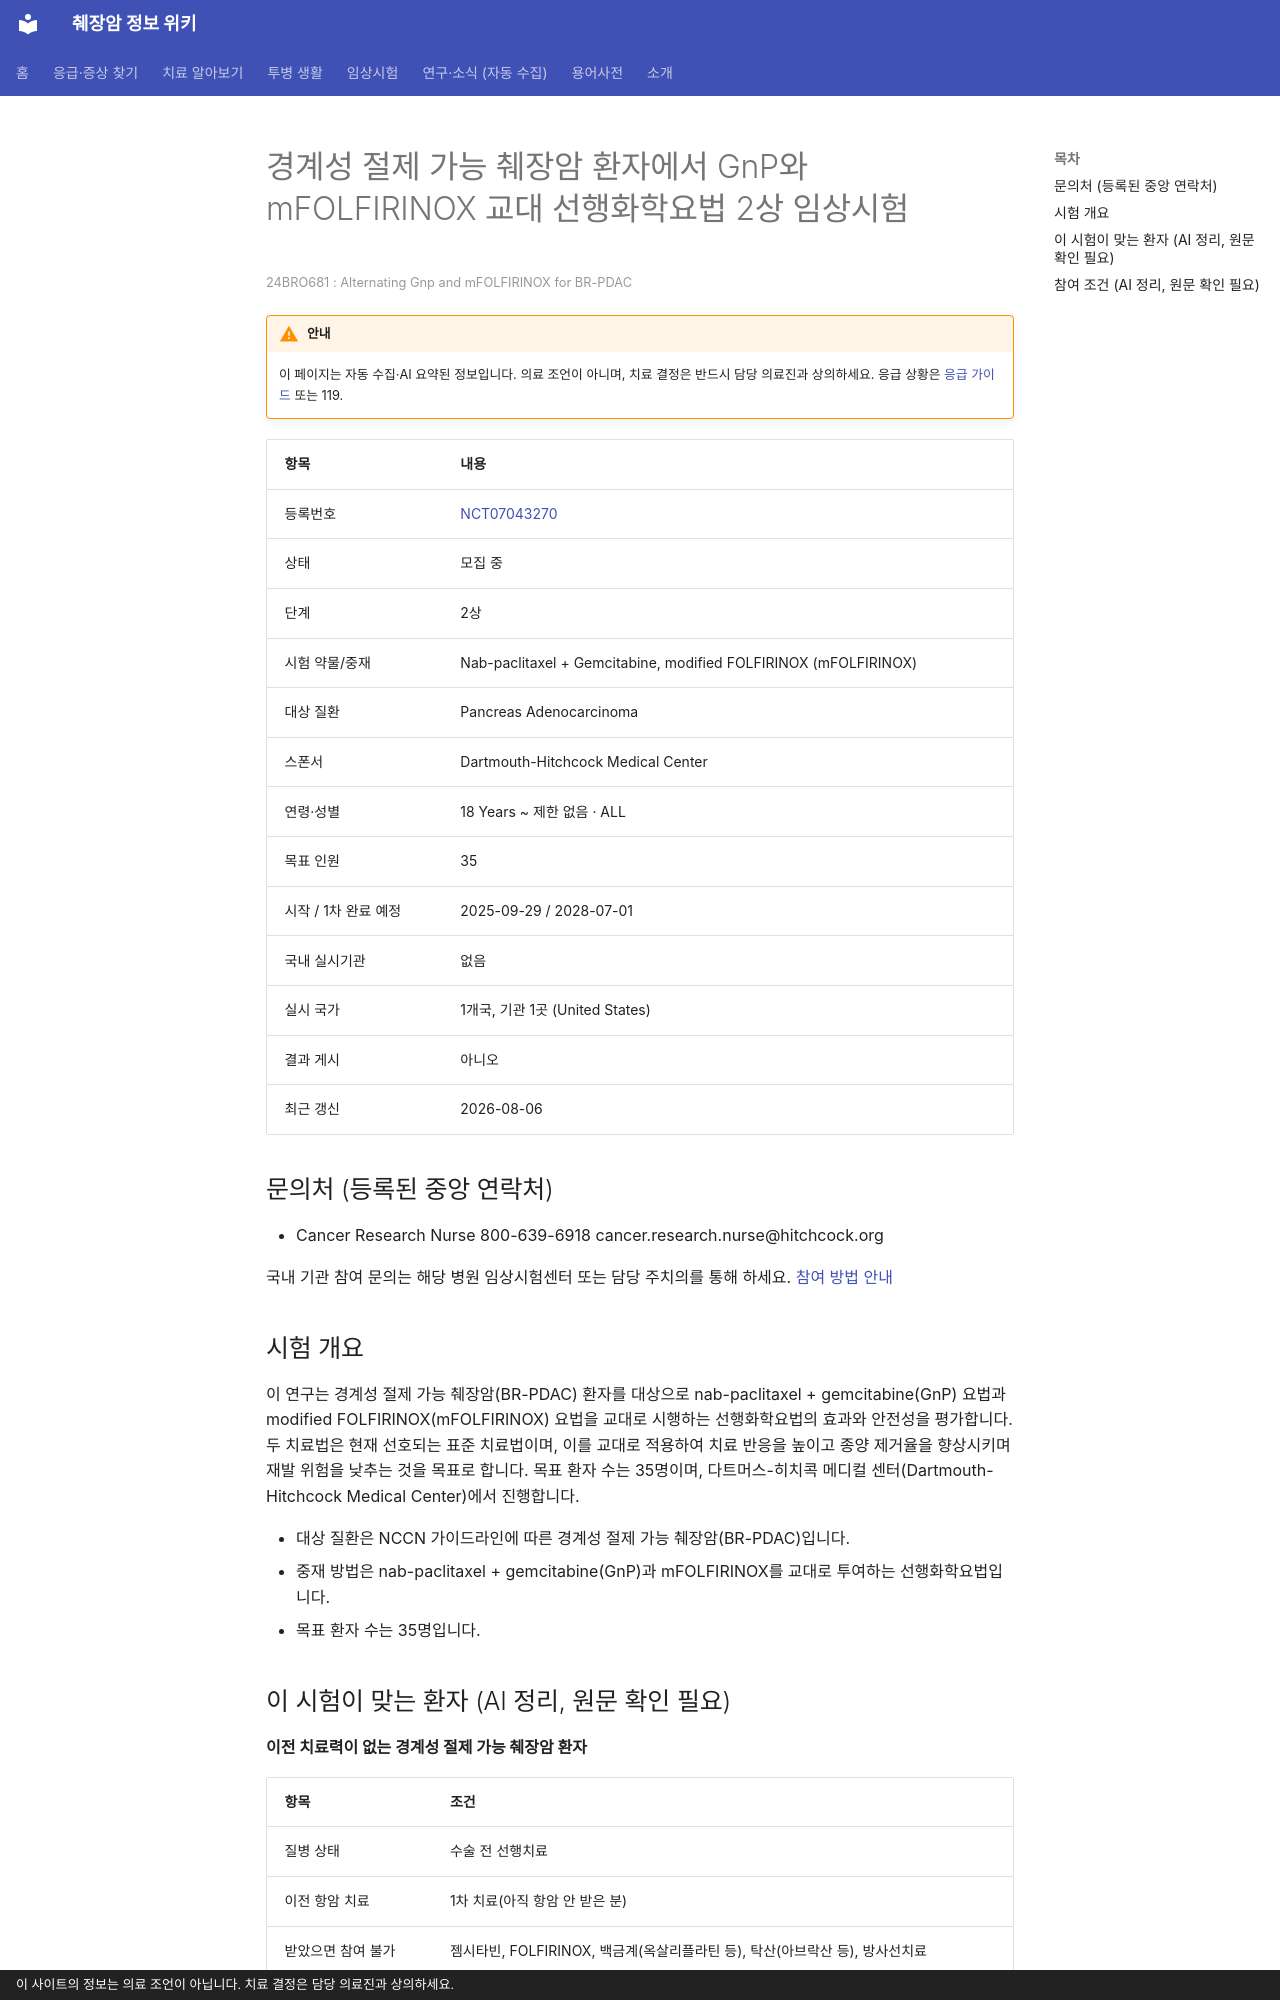

repository: hizorro88-rgb/papersearcher · page: _generated/trials/NCT07043270/index.html · generator: mkdocs · copyright: 이 사이트의 정보는 의료 조언이 아닙니다. 치료 결정은 담당 의료진과 상의하세요.

---
title: "NCT07043270 경계성 절제 가능 췌장암 환자에서 GnP와 mFOLFIRINOX 교대 선행화학요법 2상 임상시험"
description: "2상 · 모집 중"
comments: true
search:
  boost: 0.4
---

# 경계성 절제 가능 췌장암 환자에서 GnP와 mFOLFIRINOX 교대 선행화학요법 2상 임상시험

<small>24BRO681 : Alternating Gnp and mFOLFIRINOX for BR-PDAC</small>

!!! warning "안내"
    이 페이지는 자동 수집·AI 요약된 정보입니다. 의료 조언이 아니며, 치료 결정은 반드시 담당 의료진과 상의하세요. 응급 상황은 [응급 가이드](../../guides/emergency/index.md) 또는 119.

| 항목 | 내용 |
|---|---|
| 등록번호 | [NCT07043270](https://clinicaltrials.gov/study/NCT07043270) |
| 상태 | 모집 중 |
| 단계 | 2상 |
| 시험 약물/중재 | Nab-paclitaxel + Gemcitabine, modified FOLFIRINOX (mFOLFIRINOX) |
| 대상 질환 | Pancreas Adenocarcinoma |
| 스폰서 | Dartmouth-Hitchcock Medical Center |
| 연령·성별 | 18 Years ~ 제한 없음 · ALL |
| 목표 인원 | 35 |
| 시작 / 1차 완료 예정 | 2025-09-29 / 2028-07-01 |
| 국내 실시기관 | 없음 |
| 실시 국가 | 1개국, 기관 1곳 (United States) |
| 결과 게시 | 아니오 |
| 최근 갱신 | 2026-08-06 |

## 문의처 (등록된 중앙 연락처)

- Cancer Research Nurse 800-639-6918 cancer.research.nurse@hitchcock.org

국내 기관 참여 문의는 해당 병원 임상시험센터 또는 담당 주치의를 통해 하세요. [참여 방법 안내](../../guides/trials/how-to-apply.md)

## 시험 개요

이 연구는 경계성 절제 가능 췌장암(BR-PDAC) 환자를 대상으로 nab-paclitaxel + gemcitabine(GnP) 요법과 modified FOLFIRINOX(mFOLFIRINOX) 요법을 교대로 시행하는 선행화학요법의 효과와 안전성을 평가합니다. 두 치료법은 현재 선호되는 표준 치료법이며, 이를 교대로 적용하여 치료 반응을 높이고 종양 제거율을 향상시키며 재발 위험을 낮추는 것을 목표로 합니다. 목표 환자 수는 35명이며, 다트머스-히치콕 메디컬 센터(Dartmouth-Hitchcock Medical Center)에서 진행합니다.

- 대상 질환은 NCCN 가이드라인에 따른 경계성 절제 가능 췌장암(BR-PDAC)입니다.
- 중재 방법은 nab-paclitaxel + gemcitabine(GnP)과 mFOLFIRINOX를 교대로 투여하는 선행화학요법입니다.
- 목표 환자 수는 35명입니다.

## 이 시험이 맞는 환자 (AI 정리, 원문 확인 필요)

**이전 치료력이 없는 경계성 절제 가능 췌장암 환자**

| 항목 | 조건 |
|---|---|
| 질병 상태 | 수술 전 선행치료 |
| 이전 항암 치료 | 1차 치료(아직 항암 안 받은 분) |
| 받았으면 참여 불가 | 젬시타빈, FOLFIRINOX, 백금계(옥살리플라틴 등), 탁산(아브락산 등), 방사선치료 |
| 있으면 참여 불가 | BRCA1/2·PALB2 |
| ECOG 수행능력 | 1 이하 |

주요 제외 기준: 이전 항암화학요법 또는 방사선 치료 병력 · BRCA1/2 또는 PALB2 유전자 변이 · 치료가 필요한 다른 암 병력 · 일상생활에 지장을 주는 말초 신경병증

내 상황에 맞는지 한 번에 보려면 [맞춤 임상시험 찾기](../../guides/trials/finder.md).
